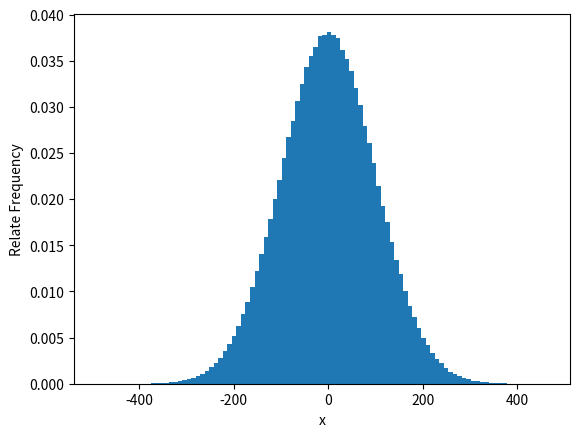

Recreate this plot in Python.
import random
import matplotlib.pyplot as plt
import pylab


def normal_data():
    dist, numSamples = [], 1000000


    for i in range(numSamples):
        dist.append(random.gauss(0, 100))

    v = pylab.hist(dist, bins=100, weights=[1/numSamples] * len(dist))

    pylab.xlabel('x')
    pylab.ylabel('Relate Frequency')

    print('Fraction within ~200 of mean =', sum(v[0][30:70]))
    plt.savefig('testplot.pdf')
    plt.show()

if __name__ == '__main__':
    normal_data()